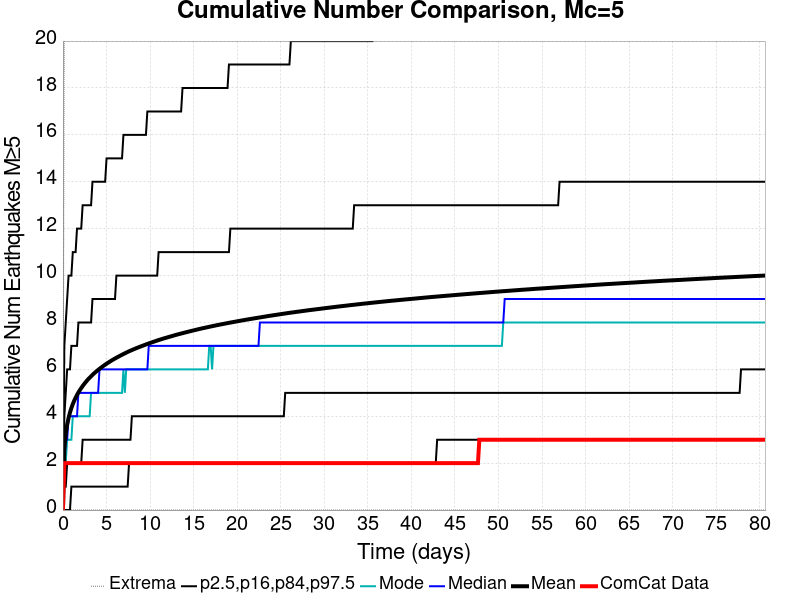

Values plotted in this chart, from the file beside it:
Time (days), ComCat Data, Simulation Mean, Simulation Median, Simulation Mode, Simulation Minimum, Simulation Maximum, 2.5 %-ile, 16 %-ile, 84 %-ile, 97.5 %-ile
0.0, 0.0, 0.0, 0.0, 0.0, 0.0, 0.0, 0.0, 0.0, 0.0, 0.0
0.1615, 2.0, 2.623, 2.0, 2.0, 0.0, 21.0, 0.0, 1.0, 4.0, 7.0
0.3231, 2.0, 3.253, 3.0, 2.0, 0.0, 22.0, 0.0, 1.0, 5.0, 8.0
0.4846, 2.0, 3.641, 3.0, 3.0, 0.0, 23.0, 0.0, 2.0, 6.0, 9.0
0.6461, 2.0, 3.928, 4.0, 3.0, 0.0, 23.0, 0.0, 2.0, 6.0, 10.0
0.8076, 2.0, 4.159, 4.0, 3.0, 0.0, 25.0, 0.0, 2.0, 6.0, 10.0
0.9692, 2.0, 4.352, 4.0, 3.0, 0.0, 25.0, 1.0, 2.0, 7.0, 10.0
1.131, 2.0, 4.517, 4.0, 4.0, 0.0, 27.0, 1.0, 2.0, 7.0, 11.0
1.292, 2.0, 4.662, 4.0, 4.0, 0.0, 27.0, 1.0, 2.0, 7.0, 11.0
1.454, 2.0, 4.791, 4.0, 4.0, 0.0, 27.0, 1.0, 2.0, 7.0, 11.0
1.615, 2.0, 4.908, 4.0, 4.0, 0.0, 27.0, 1.0, 2.0, 7.0, 12.0
1.777, 2.0, 5.015, 5.0, 4.0, 0.0, 27.0, 1.0, 2.0, 8.0, 12.0
1.938, 2.0, 5.113, 5.0, 4.0, 0.0, 27.0, 1.0, 2.0, 8.0, 12.0
2.1, 2.0, 5.202, 5.0, 4.0, 0.0, 28.0, 1.0, 2.0, 8.0, 12.0
2.261, 2.0, 5.287, 5.0, 4.0, 0.0, 28.0, 1.0, 3.0, 8.0, 13.0
2.423, 2.0, 5.368, 5.0, 4.0, 0.0, 29.0, 1.0, 3.0, 8.0, 13.0
2.584, 2.0, 5.443, 5.0, 4.0, 0.0, 30.0, 1.0, 3.0, 8.0, 13.0
2.746, 2.0, 5.516, 5.0, 4.0, 0.0, 30.0, 1.0, 3.0, 8.0, 13.0
2.907, 2.0, 5.583, 5.0, 4.0, 0.0, 31.0, 1.0, 3.0, 8.0, 13.0
3.069, 2.0, 5.646, 5.0, 4.0, 0.0, 33.0, 1.0, 3.0, 8.0, 13.0
3.231, 2.0, 5.707, 5.0, 5.0, 0.0, 34.0, 1.0, 3.0, 8.0, 13.0
3.392, 2.0, 5.765, 5.0, 5.0, 0.0, 34.0, 1.0, 3.0, 9.0, 14.0
3.554, 2.0, 5.822, 5.0, 5.0, 0.0, 34.0, 1.0, 3.0, 9.0, 14.0
3.715, 2.0, 5.875, 5.0, 5.0, 0.0, 34.0, 1.0, 3.0, 9.0, 14.0
3.877, 2.0, 5.927, 5.0, 5.0, 0.0, 34.0, 1.0, 3.0, 9.0, 14.0
4.038, 2.0, 5.976, 5.0, 5.0, 0.0, 34.0, 1.0, 3.0, 9.0, 14.0
4.2, 2.0, 6.024, 6.0, 5.0, 0.0, 35.0, 1.0, 3.0, 9.0, 14.0
4.361, 2.0, 6.069, 6.0, 5.0, 0.0, 35.0, 1.0, 3.0, 9.0, 14.0
4.523, 2.0, 6.114, 6.0, 5.0, 0.0, 35.0, 1.0, 3.0, 9.0, 14.0
4.684, 2.0, 6.158, 6.0, 5.0, 0.0, 35.0, 1.0, 3.0, 9.0, 14.0
4.846, 2.0, 6.201, 6.0, 5.0, 0.0, 35.0, 1.0, 3.0, 9.0, 14.0
5.007, 2.0, 6.241, 6.0, 5.0, 0.0, 35.0, 1.0, 3.0, 9.0, 15.0
5.169, 2.0, 6.28, 6.0, 5.0, 0.0, 36.0, 1.0, 3.0, 9.0, 15.0
5.33, 2.0, 6.319, 6.0, 5.0, 0.0, 36.0, 1.0, 3.0, 9.0, 15.0
5.492, 2.0, 6.356, 6.0, 5.0, 0.0, 36.0, 1.0, 3.0, 9.0, 15.0
5.653, 2.0, 6.393, 6.0, 5.0, 0.0, 36.0, 1.0, 3.0, 9.0, 15.0
5.815, 2.0, 6.429, 6.0, 5.0, 0.0, 36.0, 1.0, 3.0, 9.0, 15.0
5.976, 2.0, 6.463, 6.0, 5.0, 0.0, 36.0, 1.0, 3.0, 9.0, 15.0
6.138, 2.0, 6.496, 6.0, 5.0, 0.0, 37.0, 1.0, 3.0, 10.0, 15.0
6.3, 2.0, 6.529, 6.0, 5.0, 0.0, 37.0, 1.0, 3.0, 10.0, 15.0
6.461, 2.0, 6.561, 6.0, 5.0, 0.0, 38.0, 1.0, 3.0, 10.0, 15.0
6.623, 2.0, 6.593, 6.0, 5.0, 0.0, 38.0, 1.0, 3.0, 10.0, 15.0
6.784, 2.0, 6.624, 6.0, 5.0, 0.0, 38.0, 1.0, 3.0, 10.0, 15.0
6.946, 2.0, 6.654, 6.0, 6.0, 0.0, 38.0, 1.0, 3.0, 10.0, 16.0
7.107, 2.0, 6.684, 6.0, 5.0, 0.0, 38.0, 1.0, 3.0, 10.0, 16.0
7.269, 2.0, 6.714, 6.0, 6.0, 0.0, 38.0, 1.0, 3.0, 10.0, 16.0
7.43, 2.0, 6.743, 6.0, 6.0, 0.0, 38.0, 1.0, 3.0, 10.0, 16.0
7.592, 2.0, 6.771, 6.0, 6.0, 0.0, 38.0, 2.0, 3.0, 10.0, 16.0
7.753, 2.0, 6.797, 6.0, 6.0, 0.0, 38.0, 2.0, 3.0, 10.0, 16.0
7.915, 2.0, 6.823, 6.0, 6.0, 0.0, 38.0, 2.0, 4.0, 10.0, 16.0
8.076, 2.0, 6.849, 6.0, 6.0, 0.0, 38.0, 2.0, 4.0, 10.0, 16.0
8.238, 2.0, 6.874, 6.0, 6.0, 0.0, 38.0, 2.0, 4.0, 10.0, 16.0
8.399, 2.0, 6.899, 6.0, 6.0, 0.0, 38.0, 2.0, 4.0, 10.0, 16.0
8.561, 2.0, 6.923, 6.0, 6.0, 0.0, 38.0, 2.0, 4.0, 10.0, 16.0
8.722, 2.0, 6.947, 6.0, 6.0, 0.0, 38.0, 2.0, 4.0, 10.0, 16.0
8.884, 2.0, 6.971, 6.0, 6.0, 0.0, 38.0, 2.0, 4.0, 10.0, 16.0
9.045, 2.0, 6.994, 6.0, 6.0, 0.0, 38.0, 2.0, 4.0, 10.0, 16.0
9.207, 2.0, 7.016, 6.0, 6.0, 0.0, 38.0, 2.0, 4.0, 10.0, 16.0
9.369, 2.0, 7.039, 6.0, 6.0, 0.0, 38.0, 2.0, 4.0, 10.0, 16.0
9.53, 2.0, 7.062, 6.0, 6.0, 0.0, 39.0, 2.0, 4.0, 10.0, 16.0
... 440 more rows
